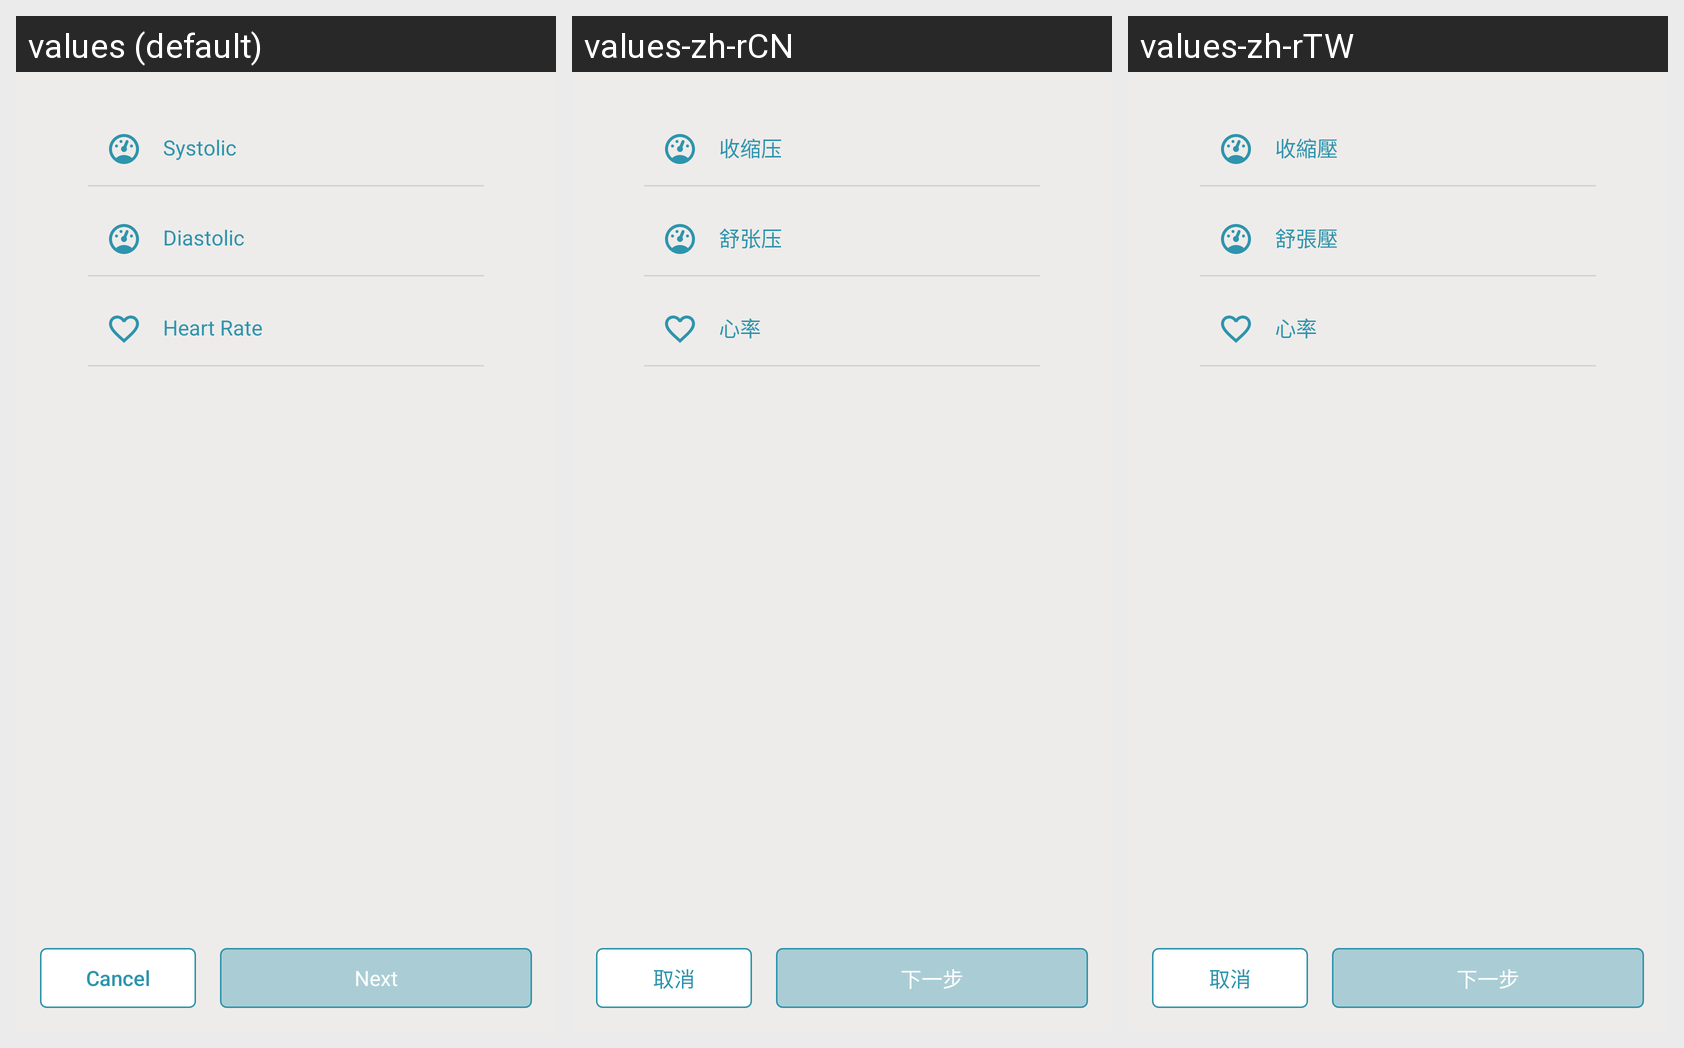

The same Android screen rendered under several of its app's locales, left to right. List the strings drawn on it with the default value and each locale's translation.
Android screen res/layout/activity_calibrate_golden.xml rendered under 3 locales, left to right: values (default), values-zh-rCN, values-zh-rTW. Device: Nexus 5 (rendered at 1080×1920; each locale shown at half size, 540×960, under a caption strip naming it); theme AppTheme.
Strings drawn on this screen, with the default value and each locale's value (text and hints the layout hard-codes, and strings that could not be matched under every locale, appear in the picture but are not listed):

systolic_title
  values: Systolic
  values-zh-rCN: 收缩压
  values-zh-rTW: 收縮壓

diastolic_title
  values: Diastolic
  values-zh-rCN: 舒张压
  values-zh-rTW: 舒張壓

heart_rate_title
  values: Heart Rate
  values-zh-rCN: 心率
  values-zh-rTW: 心率

cancel
  values: Cancel
  values-zh-rCN: 取消
  values-zh-rTW: 取消

next
  values: Next
  values-zh-rCN: 下一步
  values-zh-rTW: 下一步
